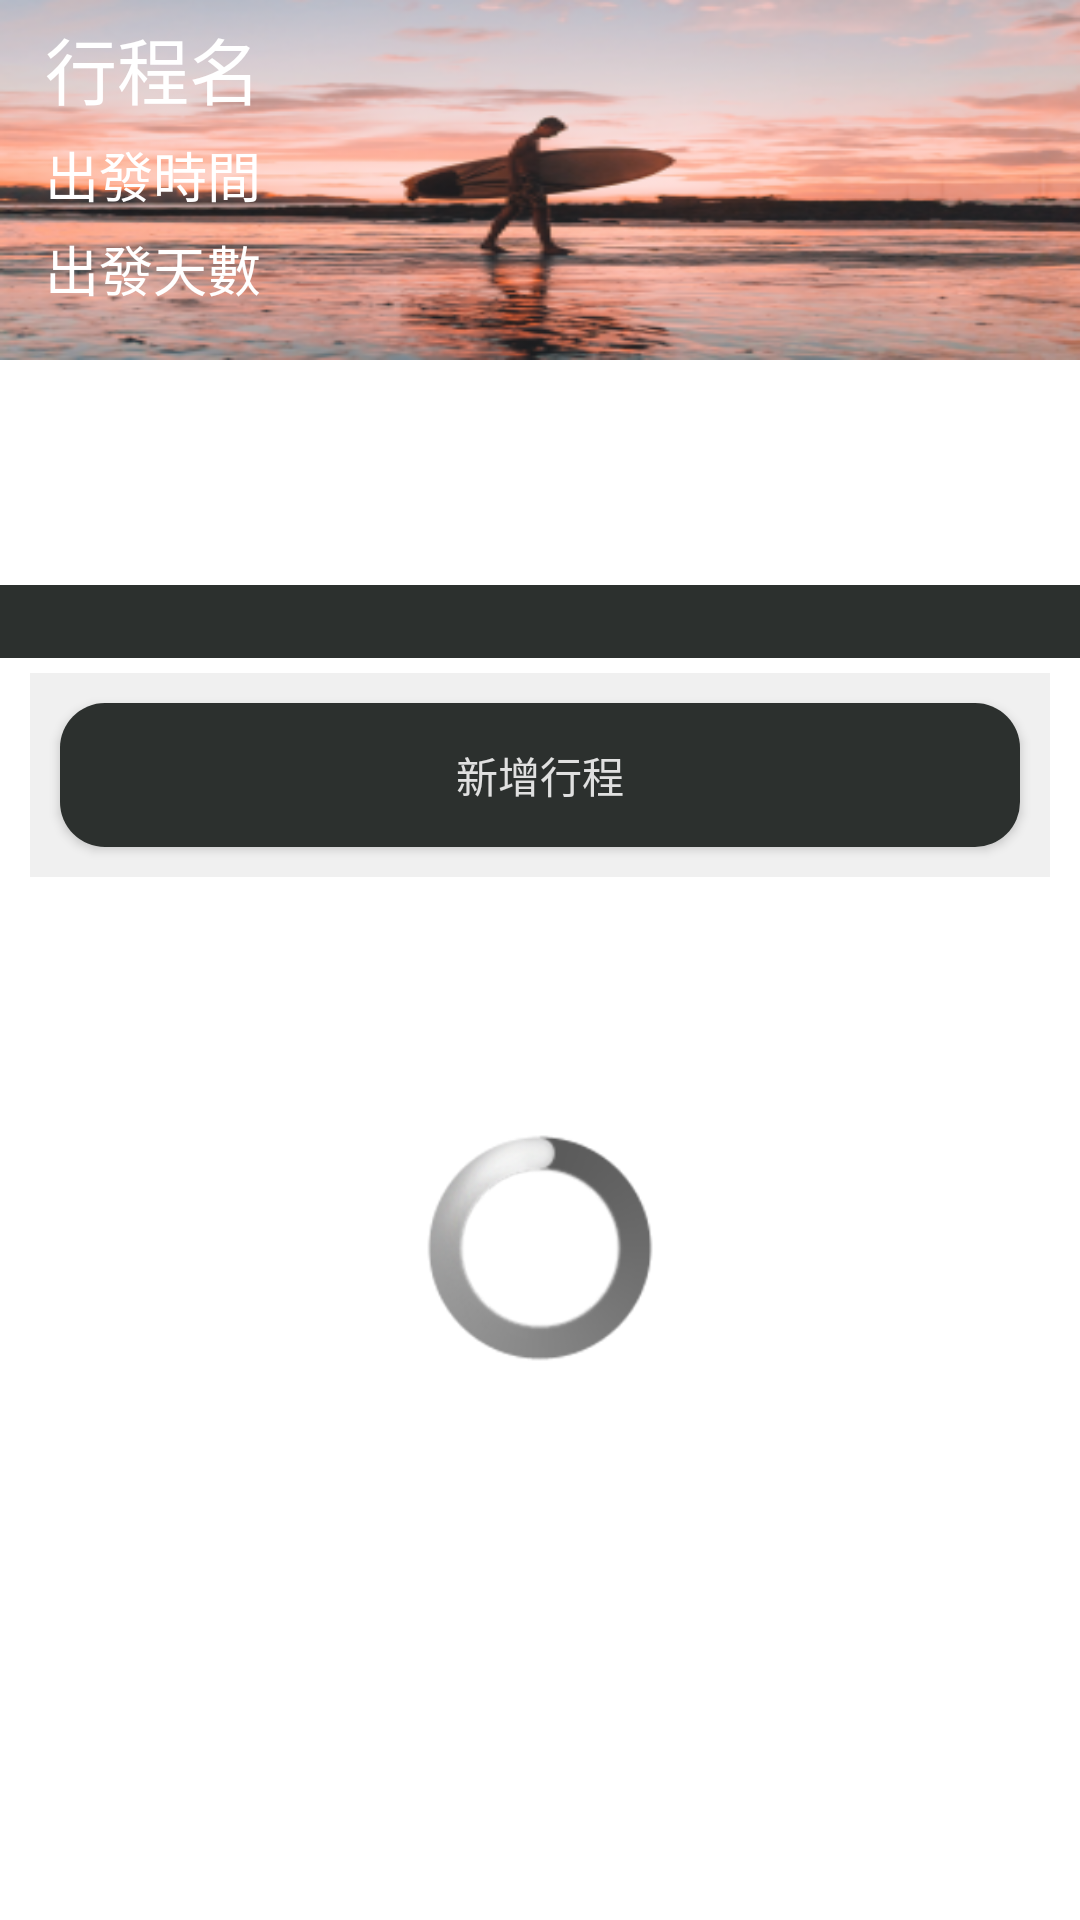

Here is an Android app screen rendered from its layout file. Give the layout XML and the strings, colors and styles it references.
<!-- AndroidManifest.xml: application theme AppTheme -->
<!-- res/layout/ast_detail_plan.xml -->
<?xml version="1.0" encoding="utf-8"?>
<LinearLayout xmlns:android="http://schemas.android.com/apk/res/android"
    xmlns:app="http://schemas.android.com/apk/res-auto"
    xmlns:tools="http://schemas.android.com/tools"
    android:layout_width="match_parent"
    android:layout_height="match_parent"
    android:background="@color/White"
    android:orientation="vertical">

    <LinearLayout
        android:layout_width="match_parent"
        android:layout_height="120dp"
        android:background="@drawable/t1"
        android:orientation="vertical">

        <TextView
            android:id="@+id/trip_plan_name"
            android:layout_width="99dp"
            android:layout_height="wrap_content"
            android:layout_gravity="left"
            android:layout_marginStart="15dp"
            android:layout_marginTop="5dp"
            android:text="行程名"
            android:textColor="@color/White"
            android:textSize="24sp" />

        <TextView
            android:id="@+id/trip_plan_departuretime"
            android:layout_width="wrap_content"
            android:layout_height="wrap_content"
            android:layout_marginStart="15dp"
            android:layout_marginTop="5dp"
            android:text="出發時間"
            android:textColor="@color/White"
            android:textSize="18sp" />

        <TextView
            android:id="@+id/trip_plan_days"
            android:layout_width="wrap_content"
            android:layout_height="wrap_content"
            android:layout_gravity="left"
            android:layout_marginStart="15dp"
            android:layout_marginTop="5dp"
            android:text="出發天數"
            android:textColor="@color/White"
            android:textSize="18sp" />

    </LinearLayout>

    <HorizontalScrollView
        android:layout_width="match_parent"
        android:layout_height="wrap_content"
        android:scrollbars="none">

        <LinearLayout
            android:id="@+id/trip_plan_linear"
            android:layout_width="match_parent"
            android:layout_height="70dp"
            android:orientation="horizontal" />
    </HorizontalScrollView>

    <TextView
        android:id="@+id/trip_plan_selectday"
        android:layout_width="match_parent"
        android:layout_height="wrap_content"
        android:layout_marginTop="5dp"
        android:layout_marginBottom="5dp"
        android:background="@color/c2C302E"
        android:gravity="center"
        android:textColor="@color/GrayE0E0E0"
        android:textSize="18sp" />

    <ScrollView
        android:id="@+id/scroll"
        android:layout_width="match_parent"
        android:layout_height="wrap_content"
        android:layout_marginStart="@dimen/Margins"
        android:layout_marginEnd="@dimen/Margins"
        android:background="@color/GrayF0F0F0"
        android:visibility="visible">

        <LinearLayout
            android:id="@+id/linear"
            android:layout_width="match_parent"
            android:layout_height="match_parent"
            android:orientation="vertical"
            android:visibility="visible">

            <androidx.recyclerview.widget.RecyclerView
                android:id="@+id/recyclerView"
                android:layout_width="match_parent"
                android:layout_height="match_parent">

            </androidx.recyclerview.widget.RecyclerView>

            <Button
                android:id="@+id/trip_plan_new"
                android:layout_width="match_parent"
                android:layout_height="wrap_content"
                android:layout_margin="@dimen/Margins"
                android:background="@drawable/dark_column"
                android:text="新增行程"
                android:textColor="@color/GrayE0E0E0" />

        </LinearLayout>
    </ScrollView>

    <LinearLayout
        android:id="@+id/progressbarlinear"
        android:layout_width="match_parent"
        android:layout_height="match_parent"
        android:gravity="center"
        android:orientation="horizontal">

        <ProgressBar
            android:id="@+id/progressBar"
            style="@android:style/Widget.ProgressBar.Large"
            android:layout_width="wrap_content"
            android:layout_height="wrap_content"
            android:layout_marginBottom="50dp" />

    </LinearLayout>


</LinearLayout>
<!-- resources referenced by this layout -->
<resources>
  <color name="GrayE0E0E0">#E0E0E0</color>
  <color name="GrayF0F0F0">#F0F0F0</color>
  <color name="White">#ffffff</color>
  <color name="c2C302E">#2C302E</color>
  <dimen name="Margins">10sp</dimen>
  <!-- drawable dark_column (drawable) -->
  <?xml version="1.0" encoding="utf-8"?>
  <shape xmlns:android="http://schemas.android.com/apk/res/android"
      android:shape="rectangle" android:padding="10dp">
      <solid android:color="@color/c2C302E"></solid>
      <corners android:radius="15dp"></corners>
  </shape>
  <!-- drawable t1: png bitmap (drawable, 74710 bytes) -->
  <style name="AppTheme" parent="Theme.AppCompat.Light.DarkActionBar">
          
          <item name="colorPrimary">@color/colorPrimary</item>
          <item name="colorPrimaryDark">@color/colorPrimaryDark</item>
          <item name="colorAccent">@color/colorAccent</item>
      </style>
  <color name="colorPrimary">#2C302E</color>
  <color name="colorPrimaryDark">#343D4A</color>
  <color name="colorAccent">#FF4081</color>
</resources>
